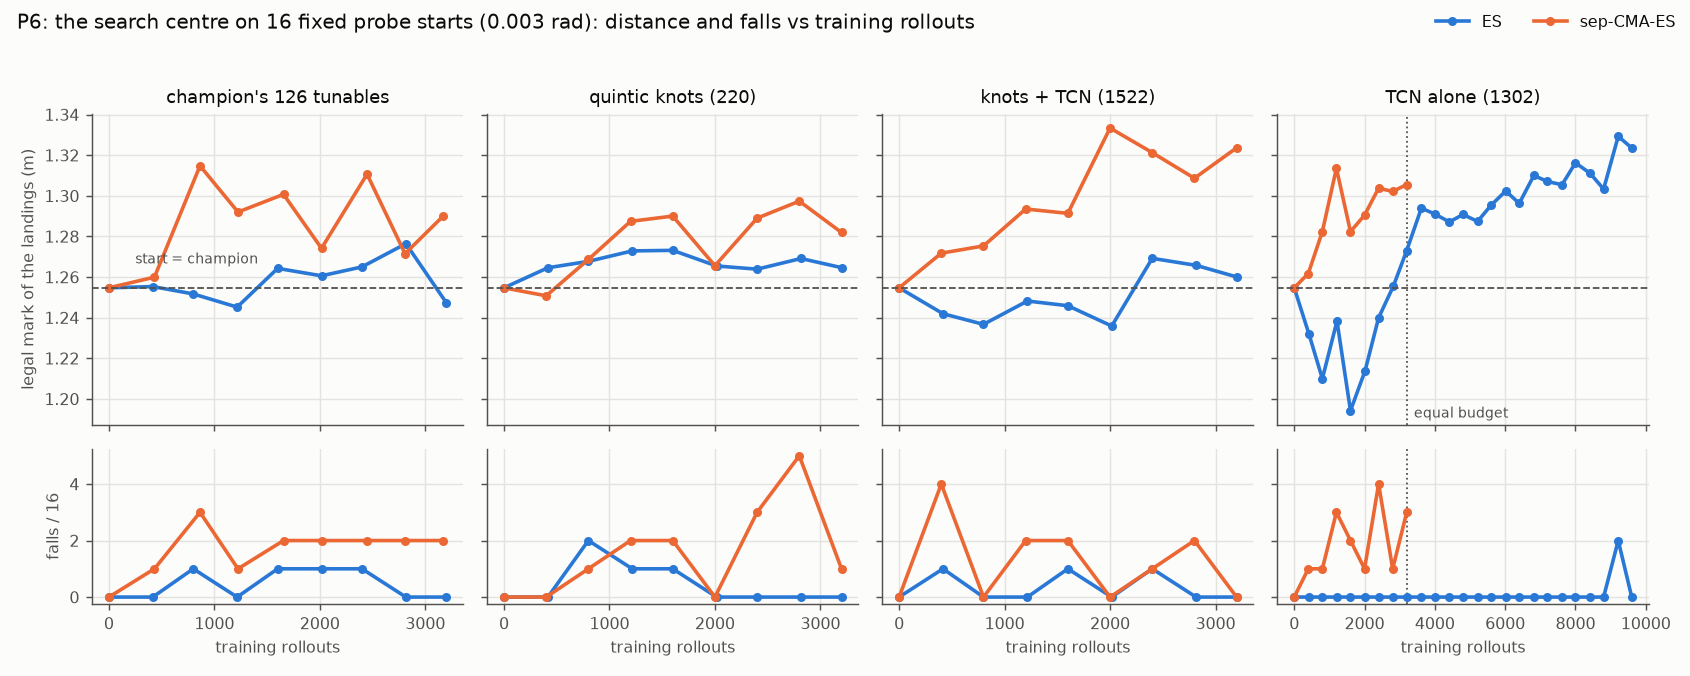

Data behind this chart, as committed beside it:
arm, method, rollouts, probe_mean, probe_falls, probe_legal_mark
champ, es, 0, 1.255, 0, 1.255
champ, es, 416, 1.255, 0, 1.255
champ, es, 800, 1.158, 1, 1.252
champ, es, 1216, 1.245, 0, 1.245
champ, es, 1600, 1.17, 1, 1.264
champ, es, 2016, 1.167, 1, 1.261
champ, es, 2400, 1.171, 1, 1.265
champ, es, 2816, 1.276, 0, 1.276
champ, es, 3200, 1.247, 0, 1.247
champ, sep_cma, 0, 1.255, 0, 1.255
champ, sep_cma, 432, 1.166, 1, 1.26
champ, sep_cma, 864, 1.011, 3, 1.315
champ, sep_cma, 1224, 1.196, 1, 1.292
champ, sep_cma, 1656, 1.112, 2, 1.301
champ, sep_cma, 2016, 1.076, 2, 1.274
champ, sep_cma, 2448, 1.109, 2, 1.311
champ, sep_cma, 2808, 1.084, 2, 1.272
champ, sep_cma, 3168, 1.09, 2, 1.29
knots, es, 0, 1.255, 0, 1.255
knots, es, 416, 1.265, 0, 1.265
knots, es, 800, 1.083, 2, 1.268
knots, es, 1216, 1.178, 1, 1.273
knots, es, 1600, 1.178, 1, 1.273
knots, es, 2016, 1.265, 0, 1.265
knots, es, 2400, 1.264, 0, 1.264
knots, es, 2816, 1.269, 0, 1.269
knots, es, 3200, 1.265, 0, 1.265
knots, sep_cma, 0, 1.255, 0, 1.255
knots, sep_cma, 400, 1.251, 0, 1.251
knots, sep_cma, 800, 1.178, 1, 1.269
knots, sep_cma, 1200, 1.097, 2, 1.287
knots, sep_cma, 1600, 1.103, 2, 1.29
knots, sep_cma, 2000, 1.266, 0, 1.266
knots, sep_cma, 2400, 1.007, 3, 1.289
knots, sep_cma, 2800, 0.7954, 5, 1.297
knots, sep_cma, 3200, 1.19, 1, 1.282
knots_tcn, es, 0, 1.255, 0, 1.255
knots_tcn, es, 416, 1.148, 1, 1.242
knots_tcn, es, 800, 1.237, 0, 1.237
knots_tcn, es, 1216, 1.248, 0, 1.248
knots_tcn, es, 1600, 1.152, 1, 1.246
knots_tcn, es, 2016, 1.236, 0, 1.236
knots_tcn, es, 2400, 1.175, 1, 1.269
knots_tcn, es, 2816, 1.266, 0, 1.266
knots_tcn, es, 3200, 1.26, 0, 1.26
knots_tcn, sep_cma, 0, 1.255, 0, 1.255
knots_tcn, sep_cma, 400, 0.8945, 4, 1.272
knots_tcn, sep_cma, 800, 1.275, 0, 1.275
knots_tcn, sep_cma, 1200, 1.091, 2, 1.294
knots_tcn, sep_cma, 1600, 1.092, 2, 1.291
knots_tcn, sep_cma, 2000, 1.333, 0, 1.333
knots_tcn, sep_cma, 2400, 1.225, 1, 1.321
knots_tcn, sep_cma, 2800, 1.12, 2, 1.309
knots_tcn, sep_cma, 3200, 1.324, 0, 1.324
tcn, es, 0, 1.255, 0, 1.255
tcn, es, 416, 1.232, 0, 1.232
tcn, es, 800, 1.21, 0, 1.21
tcn, es, 1216, 1.238, 0, 1.238
tcn, es, 1600, 1.194, 0, 1.194
tcn, es, 2016, 1.214, 0, 1.214
... 28 more rows
